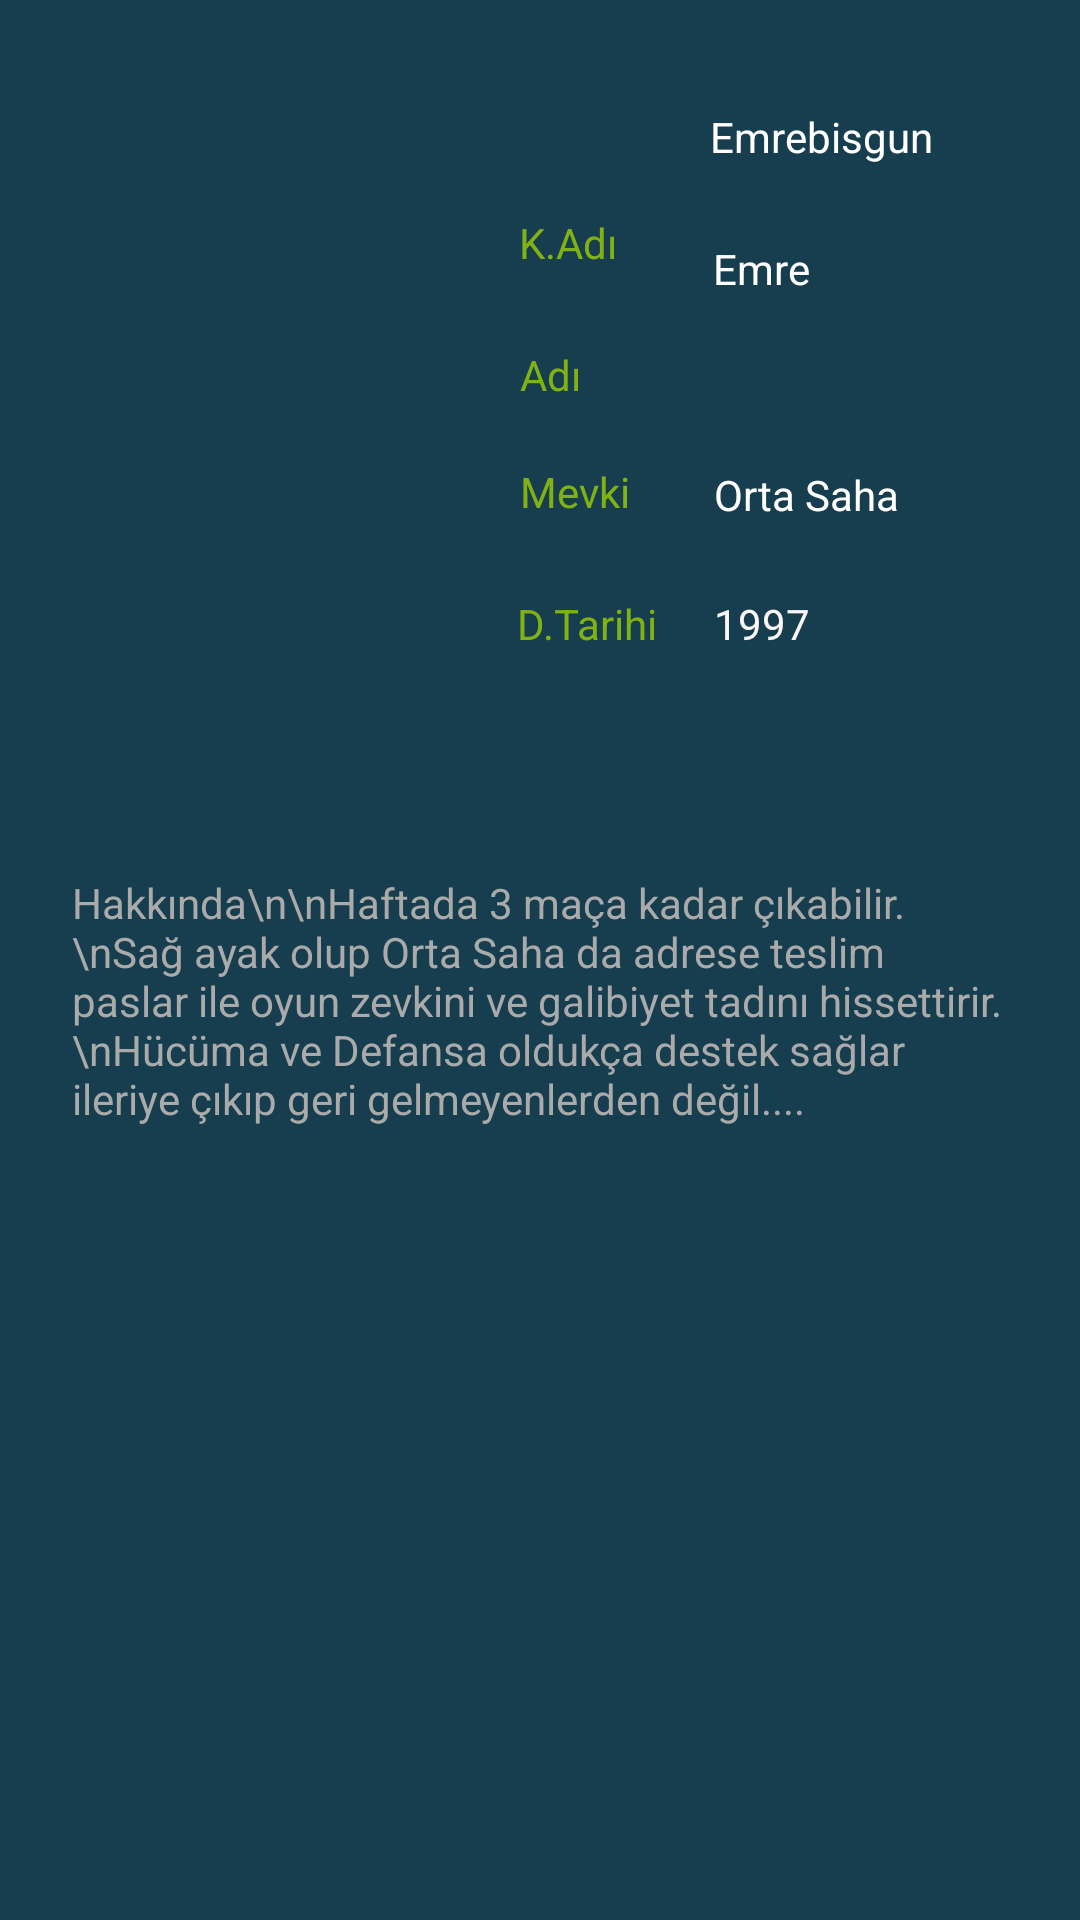

Produce the Android XML layout that renders to this screen, including the resource entries it uses.
<!-- AndroidManifest.xml: application theme Theme.HSRakipBul -->
<!-- res/layout/activity_profil.xml -->
<?xml version="1.0" encoding="utf-8"?>
<androidx.constraintlayout.widget.ConstraintLayout xmlns:android="http://schemas.android.com/apk/res/android"
    xmlns:app="http://schemas.android.com/apk/res-auto"
    xmlns:tools="http://schemas.android.com/tools"
    android:layout_width="match_parent"
    android:layout_height="match_parent"
    android:background="#163E4E"
    android:orientation="vertical"
    tools:context=".profil">

    <ImageView
        android:id="@+id/imageView"
        android:layout_width="166dp"
        android:layout_height="146dp"
        android:layout_marginEnd="11dp"
        app:layout_constraintBottom_toBottomOf="parent"
        app:layout_constraintEnd_toStartOf="@+id/textView54"
        app:layout_constraintHorizontal_bias="0.0"
        app:layout_constraintStart_toStartOf="parent"
        app:layout_constraintTop_toTopOf="parent"
        app:layout_constraintVertical_bias="0.087"
        tools:srcCompat="@tools:sample/avatars" />

    <TextView
        android:id="@+id/profilKadiText"
        android:layout_width="wrap_content"
        android:layout_height="wrap_content"
        android:layout_marginStart="31dp"
        android:layout_marginTop="36dp"
        android:layout_marginBottom="26dp"
        android:text="Emrebisgun"
        android:textColor="#FFFFFF"
        android:textSize="14sp"
        app:layout_constraintBottom_toTopOf="@+id/textView54"
        app:layout_constraintEnd_toEndOf="parent"
        app:layout_constraintHorizontal_bias="0.0"
        app:layout_constraintStart_toEndOf="@+id/textView53"
        app:layout_constraintTop_toTopOf="parent"
        app:layout_constraintVertical_bias="0.0" />

    <TextView
        android:id="@+id/profilDTarihiText"
        android:layout_width="wrap_content"
        android:layout_height="wrap_content"
        android:layout_marginStart="72dp"
        android:layout_marginTop="24dp"
        android:layout_marginBottom="74dp"
        android:text="1997"
        android:textColor="#FBF7F7"
        android:textSize="14sp"
        app:layout_constraintBottom_toTopOf="@+id/textView57"
        app:layout_constraintEnd_toEndOf="parent"
        app:layout_constraintHorizontal_bias="0.0"
        app:layout_constraintStart_toEndOf="@+id/imageView"
        app:layout_constraintTop_toBottomOf="@+id/profilMevkiText"
        app:layout_constraintVertical_bias="0.0" />

    <TextView
        android:id="@+id/profilAdiText"
        android:layout_width="wrap_content"
        android:layout_height="wrap_content"
        android:layout_marginTop="25dp"
        android:layout_marginBottom="158dp"
        android:text="Emre"
        android:textColor="#FFFFFF"
        android:textSize="14sp"
        app:layout_constraintBottom_toTopOf="@+id/textView57"
        app:layout_constraintEnd_toEndOf="parent"
        app:layout_constraintHorizontal_bias="0.725"
        app:layout_constraintStart_toStartOf="parent"
        app:layout_constraintTop_toBottomOf="@+id/profilKadiText"
        app:layout_constraintVertical_bias="0.0" />

    <TextView
        android:id="@+id/textView54"
        android:layout_width="wrap_content"
        android:layout_height="wrap_content"
        android:layout_marginTop="25dp"
        android:layout_marginEnd="44dp"
        android:layout_marginBottom="157dp"
        android:text="Adı"
        android:textColor="#81B214"
        app:layout_constraintBottom_toTopOf="@+id/textView57"
        app:layout_constraintEnd_toStartOf="@+id/profilAdiText"
        app:layout_constraintHorizontal_bias="1.0"
        app:layout_constraintStart_toStartOf="parent"
        app:layout_constraintTop_toBottomOf="@+id/textView53"
        app:layout_constraintVertical_bias="1.0" />

    <TextView
        android:id="@+id/textView53"
        android:layout_width="wrap_content"
        android:layout_height="wrap_content"
        android:layout_marginBottom="201dp"
        android:text="K.Adı"
        android:textColor="#81B214"
        app:layout_constraintBottom_toTopOf="@+id/textView57"
        app:layout_constraintEnd_toEndOf="parent"
        app:layout_constraintHorizontal_bias="0.529"
        app:layout_constraintStart_toStartOf="parent"
        app:layout_constraintTop_toTopOf="parent"
        app:layout_constraintVertical_bias="1.0" />

    <TextView
        android:id="@+id/profilMevkiText"
        android:layout_width="wrap_content"
        android:layout_height="wrap_content"
        android:layout_marginStart="72dp"
        android:layout_marginTop="22dp"
        android:layout_marginBottom="117dp"
        android:text="Orta Saha"
        android:textColor="#FFFFFF"
        android:textSize="14sp"
        app:layout_constraintBottom_toTopOf="@+id/textView57"
        app:layout_constraintEnd_toEndOf="parent"
        app:layout_constraintHorizontal_bias="0.0"
        app:layout_constraintStart_toEndOf="@+id/imageView"
        app:layout_constraintTop_toBottomOf="@+id/profilAdiText"
        app:layout_constraintVertical_bias="1.0" />

    <TextView
        android:id="@+id/textView55"
        android:layout_width="wrap_content"
        android:layout_height="wrap_content"
        android:layout_marginTop="20dp"
        android:layout_marginEnd="20dp"
        android:layout_marginBottom="118dp"
        android:text="Mevki"
        android:textColor="#81B214"
        app:layout_constraintBottom_toTopOf="@+id/textView57"
        app:layout_constraintEnd_toStartOf="@+id/profilMevkiText"
        app:layout_constraintHorizontal_bias="0.955"
        app:layout_constraintStart_toStartOf="parent"
        app:layout_constraintTop_toBottomOf="@+id/textView54"
        app:layout_constraintVertical_bias="1.0" />

    <TextView
        android:id="@+id/textView56"
        android:layout_width="wrap_content"
        android:layout_height="wrap_content"
        android:layout_marginStart="172dp"
        android:layout_marginTop="24dp"
        android:layout_marginEnd="19dp"
        android:layout_marginBottom="74dp"
        android:text="D.Tarihi"
        android:textColor="#81B214"
        app:layout_constraintBottom_toTopOf="@+id/textView57"
        app:layout_constraintEnd_toStartOf="@+id/profilDTarihiText"
        app:layout_constraintStart_toStartOf="parent"
        app:layout_constraintTop_toBottomOf="@+id/textView55"
        app:layout_constraintVertical_bias="1.0" />

    <TextView
        android:id="@+id/textView57"
        android:layout_width="312dp"
        android:layout_height="182dp"
        android:text="Hakkında\n\nHaftada 3 maça kadar çıkabilir.\nSağ ayak olup Orta Saha da adrese teslim paslar ile oyun zevkini ve galibiyet tadını hissettirir.\nHücüma ve Defansa oldukça destek sağlar ileriye çıkıp geri gelmeyenlerden değil...."
        android:textColor="@android:color/darker_gray"
        app:layout_constraintBottom_toBottomOf="parent"
        app:layout_constraintEnd_toEndOf="parent"
        app:layout_constraintStart_toStartOf="parent"
        app:layout_constraintTop_toBottomOf="@+id/imageView"
        app:layout_constraintVertical_bias="0.381" />

</androidx.constraintlayout.widget.ConstraintLayout>
<!-- resources referenced by this layout -->
<resources>
  <style name="Theme.HSRakipBul" parent="Theme.MaterialComponents.DayNight.DarkActionBar">
          
          <item name="colorPrimary">@color/purple_500</item>
          <item name="colorPrimaryVariant">@color/purple_700</item>
          <item name="colorOnPrimary">@color/white</item>
          
          <item name="colorSecondary">@color/teal_200</item>
          <item name="colorSecondaryVariant">@color/teal_700</item>
          <item name="colorOnSecondary">@color/black</item>
          
          <item name="android:statusBarColor" tools:targetApi="l">?attr/colorPrimaryVariant</item>
          
      </style>
  <color name="purple_500">#81B214</color>
  <color name="purple_700">#000000</color>
  <color name="white">#FFFFFFFF</color>
  <color name="teal_200">#FF03DAC5</color>
  <color name="teal_700">#FF018786</color>
  <color name="black">#FF000000</color>
</resources>
